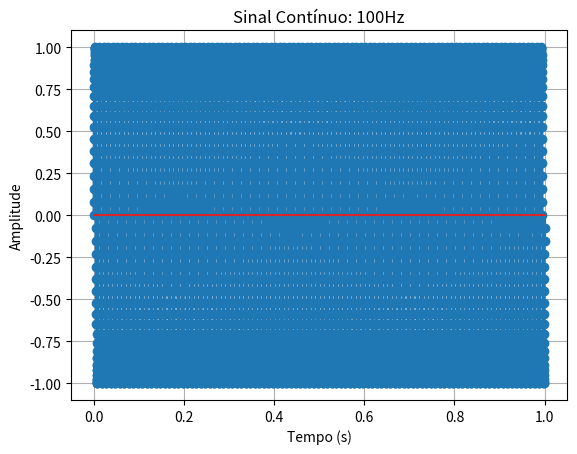
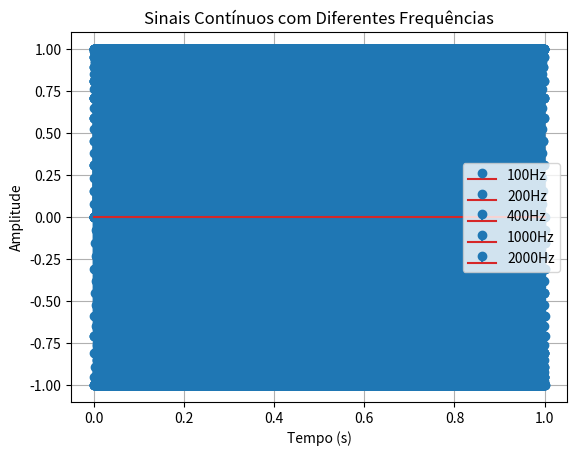
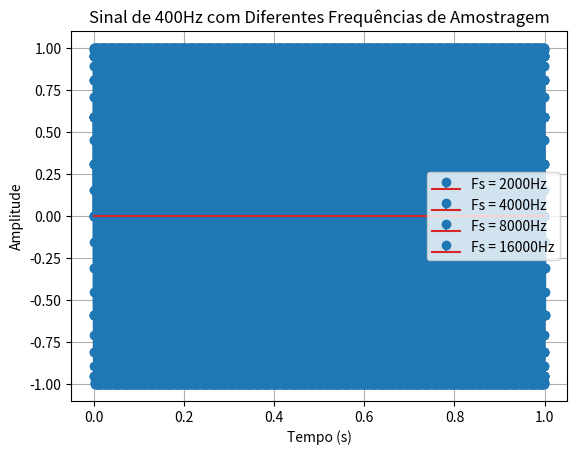

The matplotlib source for these figures, in order:
import numpy as np
import matplotlib.pyplot as plt

# Definindo os parâmetros
f_sinal = 100  # Frequência do sinal em Hz
fs = 8000  # Frequência de amostragem em Hz
t = np.arange(0, 1, 1/fs)  # Tempo de 1 segundo

# Gerando o sinal contínuo
sinal_continuo = np.sin(2 * np.pi * f_sinal * t)

# Plotando o sinal contínuo
plt.figure()
plt.stem(t, sinal_continuo)
plt.title(f'Sinal Contínuo: {f_sinal}Hz')
plt.xlabel('Tempo (s)')
plt.ylabel('Amplitude')
plt.grid(True)
plt.show()

# Amostragem do sinal em diferentes frequências
frequencias = [100, 200, 400, 1000, 2000]  # Frequências do sinal
plt.figure()

for f in frequencias:
    sinal_continuo = np.sin(2 * np.pi * f * t)
    plt.stem(t, sinal_continuo, label=f'{f}Hz')

plt.title('Sinais Contínuos com Diferentes Frequências')
plt.xlabel('Tempo (s)')
plt.ylabel('Amplitude')
plt.legend()
plt.grid(True)
plt.show()

# Fixando a frequência do sinal e variando a frequência de amostragem
f_sinal = 400  # Frequência do sinal fixada em 400Hz
fs_variado = [2000, 4000, 8000, 16000]  # Diferentes frequências de amostragem
plt.figure()

for fs in fs_variado:
    t = np.arange(0, 1, 1/fs)
    sinal_continuo = np.sin(2 * np.pi * f_sinal * t)
    plt.stem(t, sinal_continuo, label=f'Fs = {fs}Hz')

plt.title('Sinal de 400Hz com Diferentes Frequências de Amostragem')
plt.xlabel('Tempo (s)')
plt.ylabel('Amplitude')
plt.legend()
plt.grid(True)
plt.show()
